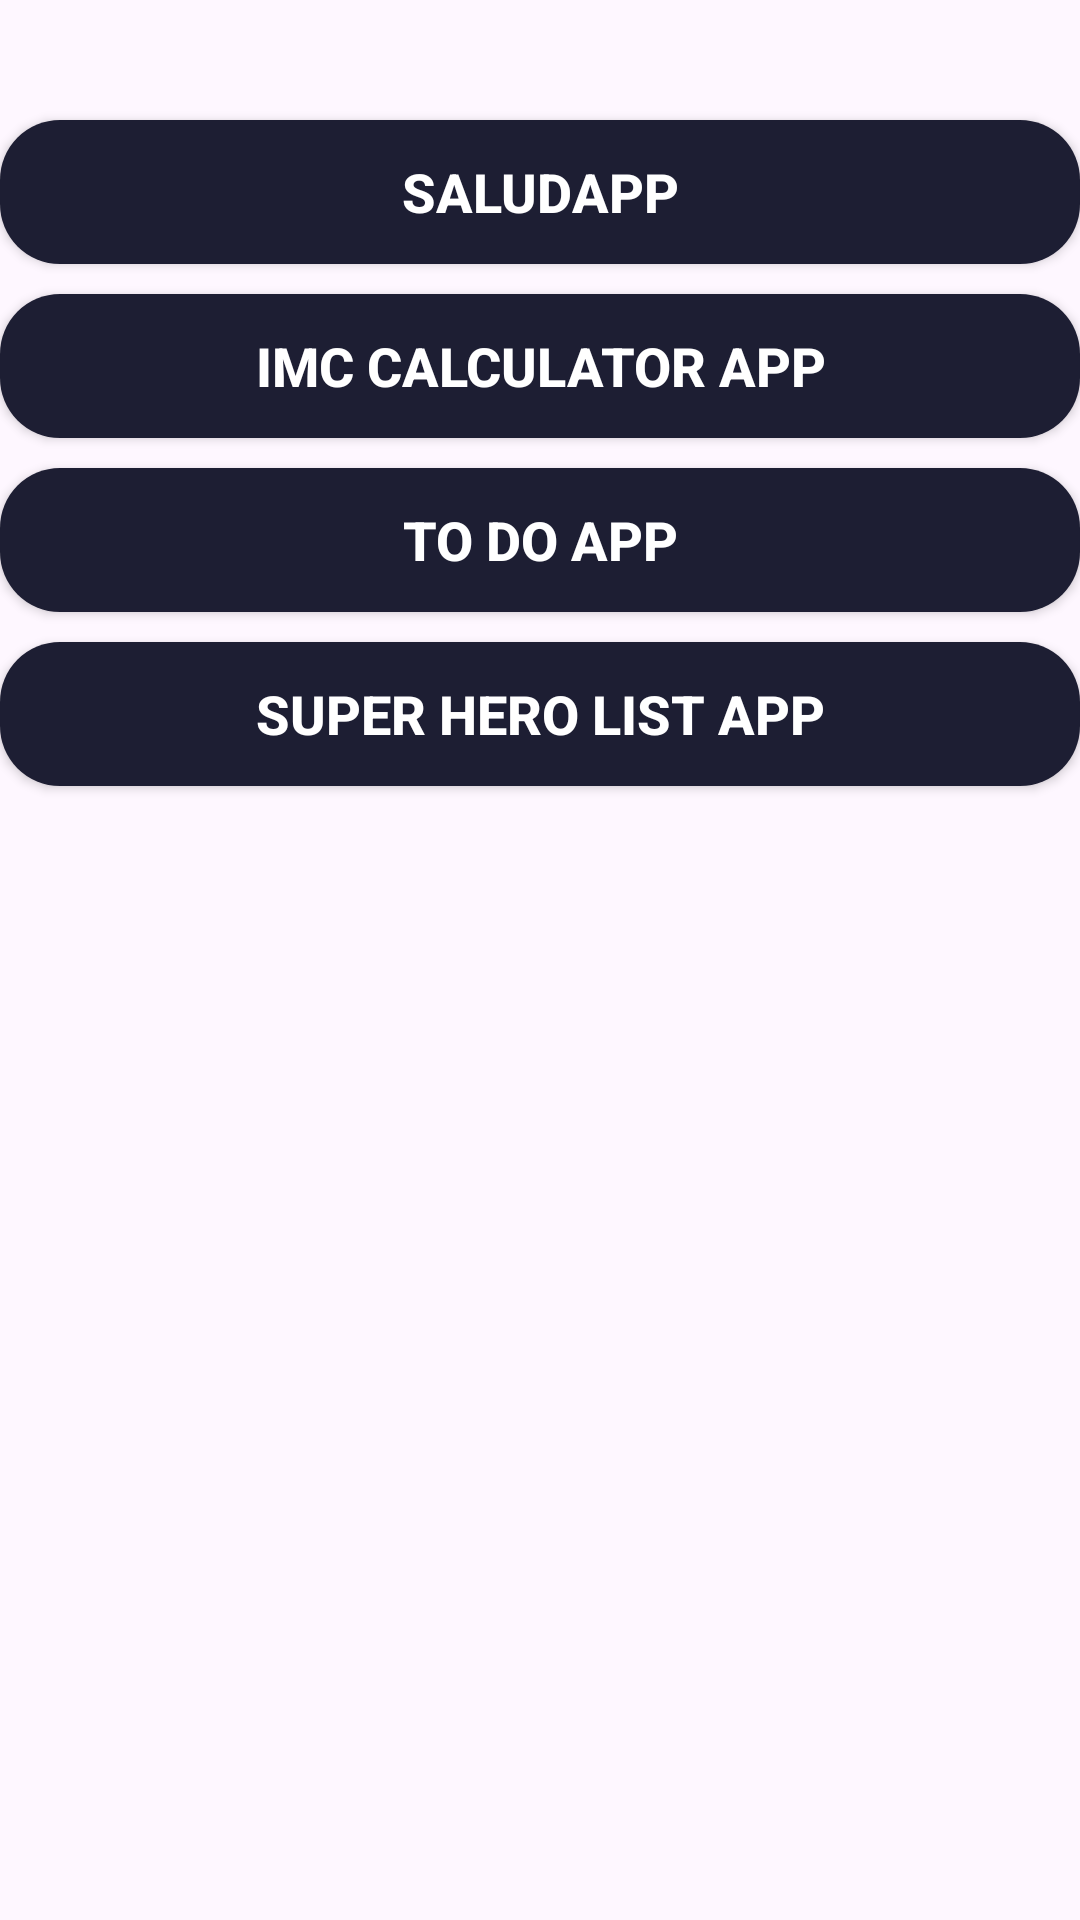

Reconstruct the res/layout file that produces this screen, plus the resources it refers to.
<!-- AndroidManifest.xml: application theme Theme.MyKotlinApp -->
<!-- res/layout/activity_menu.xml -->
<?xml version="1.0" encoding="utf-8"?>
<LinearLayout xmlns:android="http://schemas.android.com/apk/res/android"
    xmlns:app="http://schemas.android.com/apk/res-auto"
    xmlns:tools="http://schemas.android.com/tools"
    android:layout_width="match_parent"
    android:layout_height="match_parent"
    android:layout_marginHorizontal="16dp"
    android:paddingVertical="30dp"
    android:orientation="vertical"
    tools:context=".MenuActivity">

    <androidx.appcompat.widget.AppCompatButton
        android:id="@+id/btn_salu"
        android:layout_width="match_parent"
        android:layout_height="wrap_content"
        android:layout_marginTop="10dp"
        android:background="@drawable/btn_rounded"
        android:backgroundTint="@color/backgroundComponent"
        android:text="SaludApp"
        android:textColor="@color/white"
        android:textSize="18dp"
        android:textStyle="bold" />

    <androidx.appcompat.widget.AppCompatButton
        android:id="@+id/btn_imcApp"
        android:layout_width="match_parent"
        android:layout_height="wrap_content"
        android:layout_marginTop="10dp"
        android:background="@drawable/btn_rounded"
        android:backgroundTint="@color/backgroundComponent"
        android:text="IMC Calculator App"
        android:textColor="@color/white"
        android:textSize="18dp"
        android:textStyle="bold"
        />

    <androidx.appcompat.widget.AppCompatButton
        android:id="@+id/btn_todoApp"
        android:layout_width="match_parent"
        android:layout_height="wrap_content"
        android:layout_marginTop="10dp"
        android:background="@drawable/btn_rounded"
        android:backgroundTint="@color/backgroundComponent"
        android:text="TO DO App"
        android:textColor="@color/white"
        android:textSize="18dp"
        android:textStyle="bold"
        />

    <androidx.appcompat.widget.AppCompatButton
        android:id="@+id/btn_shlApp"
        android:layout_width="match_parent"
        android:layout_height="wrap_content"
        android:layout_marginTop="10dp"
        android:background="@drawable/btn_rounded"
        android:backgroundTint="@color/backgroundComponent"
        android:text="Super Hero List App"
        android:textColor="@color/white"
        android:textSize="18dp"
        android:textStyle="bold"
        />


</LinearLayout>
<!-- resources referenced by this layout -->
<resources>
  <color name="backgroundComponent">#1D1E33</color>
  <color name="white">#FFFFFFFF</color>
  <!-- drawable btn_rounded (drawable) -->
  <?xml version="1.0" encoding="utf-8"?>
  <shape xmlns:android="http://schemas.android.com/apk/res/android"
      android:padding="10dp"
      android:shape="rectangle">
      <solid android:color="@color/backgroundComponent" />
      <corners android:radius="20dp" />
  </shape>
  <style name="Theme.MyKotlinApp" parent="Base.Theme.MyKotlinApp" />
  <style name="Base.Theme.MyKotlinApp" parent="Theme.Material3.DayNight.NoActionBar">
          
           <item name="colorPrimary">#FF100D25</item>
      </style>
</resources>
